Labelled photos from "split", an image-classification folder in shiva5019/automated_cricket_runout_detection-system. The possible labels are: not out, out.

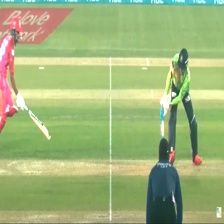
Label: out

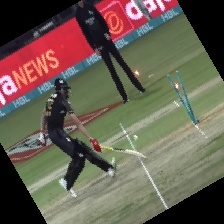
Label: not out

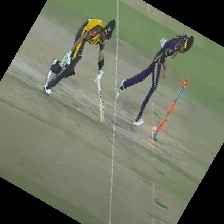
Label: out

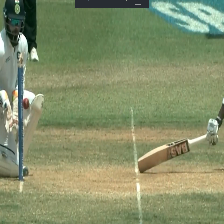
Label: out

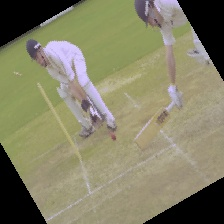
Label: not out

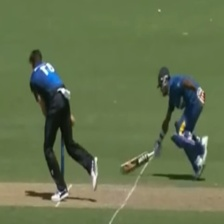
Label: not out
